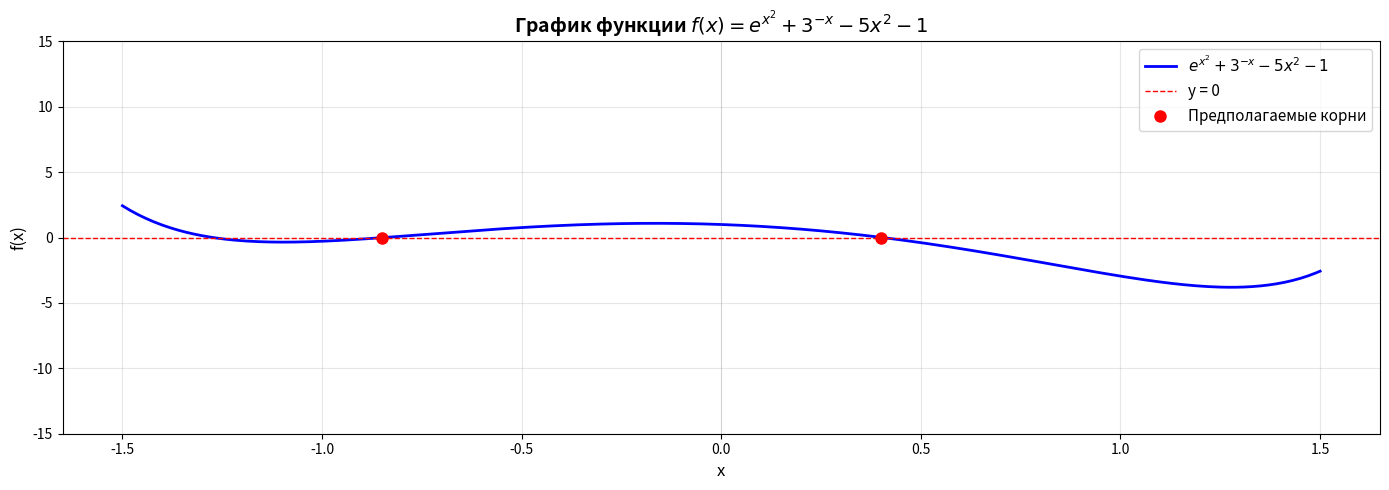

Reproduce this figure in Python.
import math
import matplotlib.pyplot as plt

eps = 0.0001

# Уравнение: e^(x^2) + 3^(-x) - 5x^2 - 1 = 0
def f(x):
    """Функция уравнения"""
    try:
        return math.exp(x**2) + 3**(-x) - 5*x**2 - 1
    except:
        return float('inf')

def df(x):
    """Первая производная"""
    try:
        return 2*x*math.exp(x**2) - 3**(-x)*math.log(3) - 10*x
    except:
        return float('inf')

def d2f(x):
    """Вторая производная"""
    try:
        return (2 + 4*x**2)*math.exp(x**2) + 3**(-x)*(math.log(3))**2 - 10
    except:
        return float('inf')

def phi(x):
        if abs(x) < eps:
            return x
        return (math.exp(x**2) + 3**(-x) - 1) / (5 * x)

def phi_derivative(x):
    if abs(x) < eps:
        return 1
    
    numerator = (2*x*math.exp(x**2) - 3**(-x)*math.log(3)) * x - (math.exp(x**2) + 3**(-x) - 1)
    return numerator / (5 * x**2)

def simple_iteration(x0, a, b, max_iter=1000):

    if abs(phi_derivative(a)) - 1.0 < eps and abs(phi_derivative(b)) - 1.0 < eps:
            print("Выполнено условие сходимости!")
    else:
        print("Условие сходимости НЕ выполнено!")

    iterations = [x0]
    x = x0

    for i in range(max_iter):
        x_new = phi(x)
        iterations.append(x_new)

        if abs(x_new - x) < eps:
            return x_new, i + 1, iterations
        x = x_new

    return x, max_iter, iterations

# 2. Метод Ньютона
def newton_method(x0, max_iter=1000):
    """Метод Ньютона (касательных)"""
    iterations = []
    x = x0
    iterations.append(x)
    
    for i in range(max_iter):
        fx = f(x)
        dfx = df(x)
        
        if abs(dfx) < eps:
            print("   Производная близка к нулю")
            break
            
        x_new = x - fx / dfx
        iterations.append(x_new)
        
        if abs(x_new - x) < eps:
            return x_new, i + 1, iterations
        x = x_new
    
    return x, max_iter, iterations

# 3. Метод секущих
def secant_method(x0, x1, max_iter=1000):
    """Метод секущих"""
    iterations = []
    iterations.append(x0)
    iterations.append(x1)
    
    for i in range(max_iter):
        fx0 = f(x0)
        fx1 = f(x1)
        
        if abs(fx1 - fx0) < eps:
            print("   Деление на ноль в методе секущих")
            break
        
        x_new = x1 - fx1 * (x1 - x0) / (fx1 - fx0)
        iterations.append(x_new)
        
        if abs(x_new - x1) < eps:
            return x_new, i + 1, iterations
        
        x0, x1 = x1, x_new
    
    return x1, max_iter, iterations
# 4. Метод хорд
def chord_method(a, b, max_iter=1000):
    """Метод хорд (метод ложного положения)"""
    iterations = []
    
    fa = f(a)
    fb = f(b)
    
    if fa * fb > 0:
        print("   ОШИБКА: f(a)*f(b) > 0 - корня на отрезке нет!")
        return None, 0, []
    
    # Определяем неподвижный конец (где знак f(x) совпадает со знаком f''(x))
    d2fa = d2f(a)
    d2fb = d2f(b)
    
    if fa * d2fa > 0:
        x = b
        iterations.append(x)
        for i in range(max_iter):
            fx = f(x)
            if abs(fx - fa) < eps:
                break
            x_new = x - fx * (x - a) / (fx - fa)
            iterations.append(x_new)
            
            if abs(x_new - x) < eps:
                return x_new, i + 1, iterations
            x = x_new
    else:
        x = a
        iterations.append(x)
        for i in range(max_iter):
            fx = f(x)
            if abs(fx - fb) < eps:
                break
            x_new = x - fx * (x - b) / (fx - fb)
            iterations.append(x_new)
            
            if abs(x_new - x) < eps:
                return x_new, i + 1, iterations
            x = x_new
    
    return x, max_iter, iterations

# 5. Метод дихотомии (деления пополам)
def bisection_method(a, b, max_iter=1000):
    """Метод дихотомии"""
    iterations = []
    
    fa = f(a)
    fb = f(b)
    
    if fa * fb > 0:
        print("   ОШИБКА: f(a)*f(b) > 0 - корня на отрезке нет!")
        return None, 0, []
    
    for i in range(max_iter):
        c = (a + b) / 2
        iterations.append(c)
        fc = f(c)
        
        if abs(fc) < eps or abs(b - a) < 2*eps:
            return c, i + 1, iterations
        
        if fa * fc < 0:
            b = c
            fb = fc
        else:
            a = c
            fa = fc
    
    return (a + b) / 2, max_iter, iterations

# Графическое определение начального приближения
def plot_function():
    """Построение графика функции"""
    x_vals = [i * 0.01 for i in range(-150, 151)]
    y_vals = []
    
    for x in x_vals:
        try:
            y = f(x)
            if abs(y) < 50:  # Ограничиваем для читаемости графика
                y_vals.append(y)
            else:
                y_vals.append(None)
        except:
            y_vals.append(None)
    
    plt.figure(figsize=(14, 5))
    plt.plot(x_vals, y_vals, 'b-', linewidth=2, label='$e^{x^2} + 3^{-x} - 5x^2 - 1$')
    plt.axhline(y=0, color='r', linestyle='--', linewidth=1, label='y = 0')
    plt.axvline(x=0, color='gray', linestyle='-', linewidth=0.5, alpha=0.3)
    plt.grid(True, alpha=0.3)
    plt.xlabel('x', fontsize=12)
    plt.ylabel('f(x)', fontsize=12)
    plt.title('График функции $f(x) = e^{x^2} + 3^{-x} - 5x^2 - 1$', fontsize=14, fontweight='bold')
    plt.legend(fontsize=11)
    plt.ylim(-15, 15)
    
    # Отмечаем предполагаемые корни
    plt.plot([-0.85, 0.4], [0, 0], 'ro', markersize=8, label='Предполагаемые корни')
    plt.legend(fontsize=11)
    
    plt.tight_layout()
    plt.show()

def find_intervals():
    """Поиск отрезков с переменой знака"""
    print("\n" + "="*60)
    print("ПОИСК ОТРЕЗКОВ С ПЕРЕМЕНОЙ ЗНАКА")
    print("="*60)
    
    intervals = []
    step = 0.1
    x_start = -1.0
    x_end = 1.0
    
    x = x_start
    while x < x_end:
        try:
            if f(x) * f(x + step) < 0:
                intervals.append((round(x, 2), round(x + step, 2)))
                print(f"Найден отрезок: [{x:.2f}, {x+step:.2f}]")
                print(f"  f({x:.2f}) = {f(x):.6f}")
                print(f"  f({x+step:.2f}) = {f(x+step):.6f}")
        except:
            pass
        x += step
    
    return intervals

def check_newton_conditions(f, df, d2f, a, b, x0):
    """
    Проверка условий сходимости метода Ньютона
    """
    print("ПРОВЕРКА УСЛОВИЙ СХОДИМОСТИ МЕТОДА НЬЮТОНА")
    print("=" * 50)
    
    # 1. Проверка разных знаков на концах отрезка
    fa = f(a)
    fb = f(b)
    print(f"1. f({a}) = {fa:.6f}, f({b}) = {fb:.6f}")
    
    if fa * fb < 0:
        print("✓ f(a)*f(b) < 0 - корень на отрезке есть")
    else:
        print("✗ f(a)*f(b) > 0 - корня на отрезке может не быть")
    
    # 2. Проверка условия |f(x)f''(x)|/(f'(x))² < 1
    print(f"\n2. Проверка условия |f(x)f''(x)|/(f'(x))² < 1:")
    
    # В начальной точке
    fx0 = f(x0)
    dfx0 = df(x0)
    d2fx0 = d2f(x0)
    
    if abs(dfx0) > eps:
        condition1 = abs(fx0 * d2fx0) / (dfx0 ** 2)
        print(f"   В x0 = {x0}: {condition1:.6f}", end="")
        if condition1 < 1:
            print(" ✓ < 1")
        else:
            print(" ✗ >= 1")
    else:
        print("   ✗ f'(x0) слишком близко к нулю")
    
    # На всем отрезке
    max_condition = 0
    for i in range(10):  # Проверяем в 10 точках
        x = a + i * (b - a) / 9
        fx = f(x)
        dfx = df(x)
        d2fx = d2f(x)
        
        if abs(dfx) > eps:
            cond = abs(fx * d2fx) / (dfx ** 2)
            if cond > max_condition:
                max_condition = cond
    
    print(f"   Максимум на отрезке: {max_condition:.6f}", end="")
    if max_condition < 1:
        print(" ✓ < 1")
    else:
        print(" ✗ >= 1")
    
    print(f"\n3. Знаки производных на отрезке:")
    
    # Первая производная
    df_a = df(a)
    df_b = df(b)
    print(f"   f'({a}) = {df_a:.6f}, f'({b}) = {df_b:.6f}")
    
    if df_a * df_b > 0 and abs(df_a) > eps and abs(df_b) > eps:
        print("   ✓ f'(x) не меняет знак и не равна нулю")
    else:
        print("   ✗ f'(x) меняет знак или равна нулю")
    
    # Вторая производная
    d2f_a = d2f(a)
    d2f_b = d2f(b)
    print(f"   f''({a}) = {d2f_a:.6f}, f''({b}) = {d2f_b:.6f}")
    
    if d2f_a * d2f_b > 0:
        print("   ✓ f''(x) не меняет знак")
    else:
        print("   ✗ f''(x) меняет знак")
    
    # 4. Итоговый вывод
    print(f"\n4. ИТОГ:")
    
    # Проверяем все условия
    root_exists = fa * fb < 0
    derivative_nonzero = abs(dfx0) > eps
    condition_satisfied = max_condition < 1
    derivatives_constant = (df_a * df_b > 0 and d2f_a * d2f_b > 0 and 
                          abs(df_a) > eps and abs(df_b) > eps)
    
    if all([root_exists, derivative_nonzero, condition_satisfied, derivatives_constant]):
        print("✓ Все условия выполнены - метод Ньютона сойдется")
    else:
        print("✗ Не все условия выполнены - сходимость не гарантирована")

# Проверка условий сходимости
def check_convergence(x0, a, b):
    """Проверка достаточных условий сходимости"""
    print("\n" + "="*60)
    print("ПРОВЕРКА УСЛОВИЙ СХОДИМОСТИ")
    print("="*60)
    
    try:
        fx0 = f(x0)
        dfx0 = df(x0)
        d2fx0 = d2f(x0)
    except:
        return
    
    # Метод Ньютона: f(x0)*f''(x0) > 0 и f'(x) ≠ 0
    print("\n--- Метод Ньютона ---")
    
    check_newton_conditions(f, df, d2f, a, b, x0)
    

# Основная программа
def main():
    eps = 0.0001
    
    print("="*60)
    print("РЕШЕНИЕ НЕЛИНЕЙНОГО УРАВНЕНИЯ (Вариант 41)")
    print("Уравнение: e^(x^2) + 3^(-x) - 5x^2 - 1 = 0")
    print("="*60)
    
    # Построение графика
    print("\nПостроение графика для определения начального приближения...")
    plot_function()
    
    # Поиск отрезков
    intervals = find_intervals()
    
    if not intervals:
        print("Отрезки с переменой знака не найдены!")
        return
    
    for interval in intervals:
        a, b = interval
        x0 = (a + b) / 2

        print("\n\n" + "="*60)
        print(f"ДЛЯ ОТРЕЗКА: [{a}; {b}]")
        print("\n" + "="*60)
    
        check_convergence(x0, a, b)

        print("\n" + "="*60)
        print("РЕЗУЛЬТАТЫ ВЫЧИСЛЕНИЙ")
        print("="*60)

        results = []

        # 1. Метод простой итерации
        print("\n1. МЕТОД ПРОСТОЙ ИТЕРАЦИИ")
        try:
            root1, iter1, hist1 = simple_iteration(x0, a, b)
            print(f"   Корень: x = {root1:.6f}")
            print(f"   Число итераций: {iter1}")
            print(f"   Проверка: f(x) = {f(root1):.10f}")
            results.append(("Простой итерации", root1, iter1, f(root1), hist1))
        except Exception as e:
            print(f"   Ошибка: {e}")
            results.append(("Простой итерации", None, None, None, []))

        # 2. Метод Ньютона
        print("\n2. МЕТОД НЬЮТОНА")
        try:
            root2, iter2, hist2 = newton_method(x0)
            print(f"   Корень: x = {root2:.6f}")
            print(f"   Число итераций: {iter2}")
            print(f"   Проверка: f(x) = {f(root2):.10f}")
            results.append(("Ньютона", root2, iter2, f(root2), hist2))
        except Exception as e:
            print(f"   Ошибка: {e}")
            results.append(("Ньютона", None, None, None, []))

        # 3. Метод секущих
        print("\n3. МЕТОД СЕКУЩИХ")
        try:
            root3, iter3, hist3 = secant_method(a, b)
            print(f"   Корень: x = {root3:.6f}")
            print(f"   Число итераций: {iter3}")
            print(f"   Проверка: f(x) = {f(root3):.10f}")
            results.append(("Секущих", root3, iter3, f(root3), hist3))
        except Exception as e:
            print(f"   Ошибка: {e}")
            results.append(("Секущих", None, None, None, []))


        # 4. Метод хорд
        print("\n4. МЕТОД ХОРД")
        try:
            root4, iter4, hist4 = chord_method(a, b)
            if root4:
                print(f"   Корень: x = {root4:.6f}")
                print(f"   Число итераций: {iter4}")
                print(f"   Проверка: f(x) = {f(root4):.10f}")
                results.append(("Хорд", root4, iter4, f(root4), hist4))
            else:
                results.append(("Хорд", None, None, None, []))
        except Exception as e:
            print(f"   Ошибка: {e}")
            results.append(("Хорд", None, None, None, []))

        # 5. Метод дихотомии
        print("\n5. МЕТОД ДИХОТОМИИ")
        try:
            root5, iter5, hist5 = bisection_method(a, b)
            if root5:
                print(f"   Корень: x = {root5:.6f}")
                print(f"   Число итераций: {iter5}")
                print(f"   Проверка: f(x) = {f(root5):.10f}")
                results.append(("Дихотомии", root5, iter5, f(root5), hist5))
            else:
                results.append(("Дихотомии", None, None, None, []))
        except Exception as e:
            print(f"   Ошибка: {e}")
            results.append(("Дихотомии", None, None, None, []))

if __name__ == "__main__":
    main()